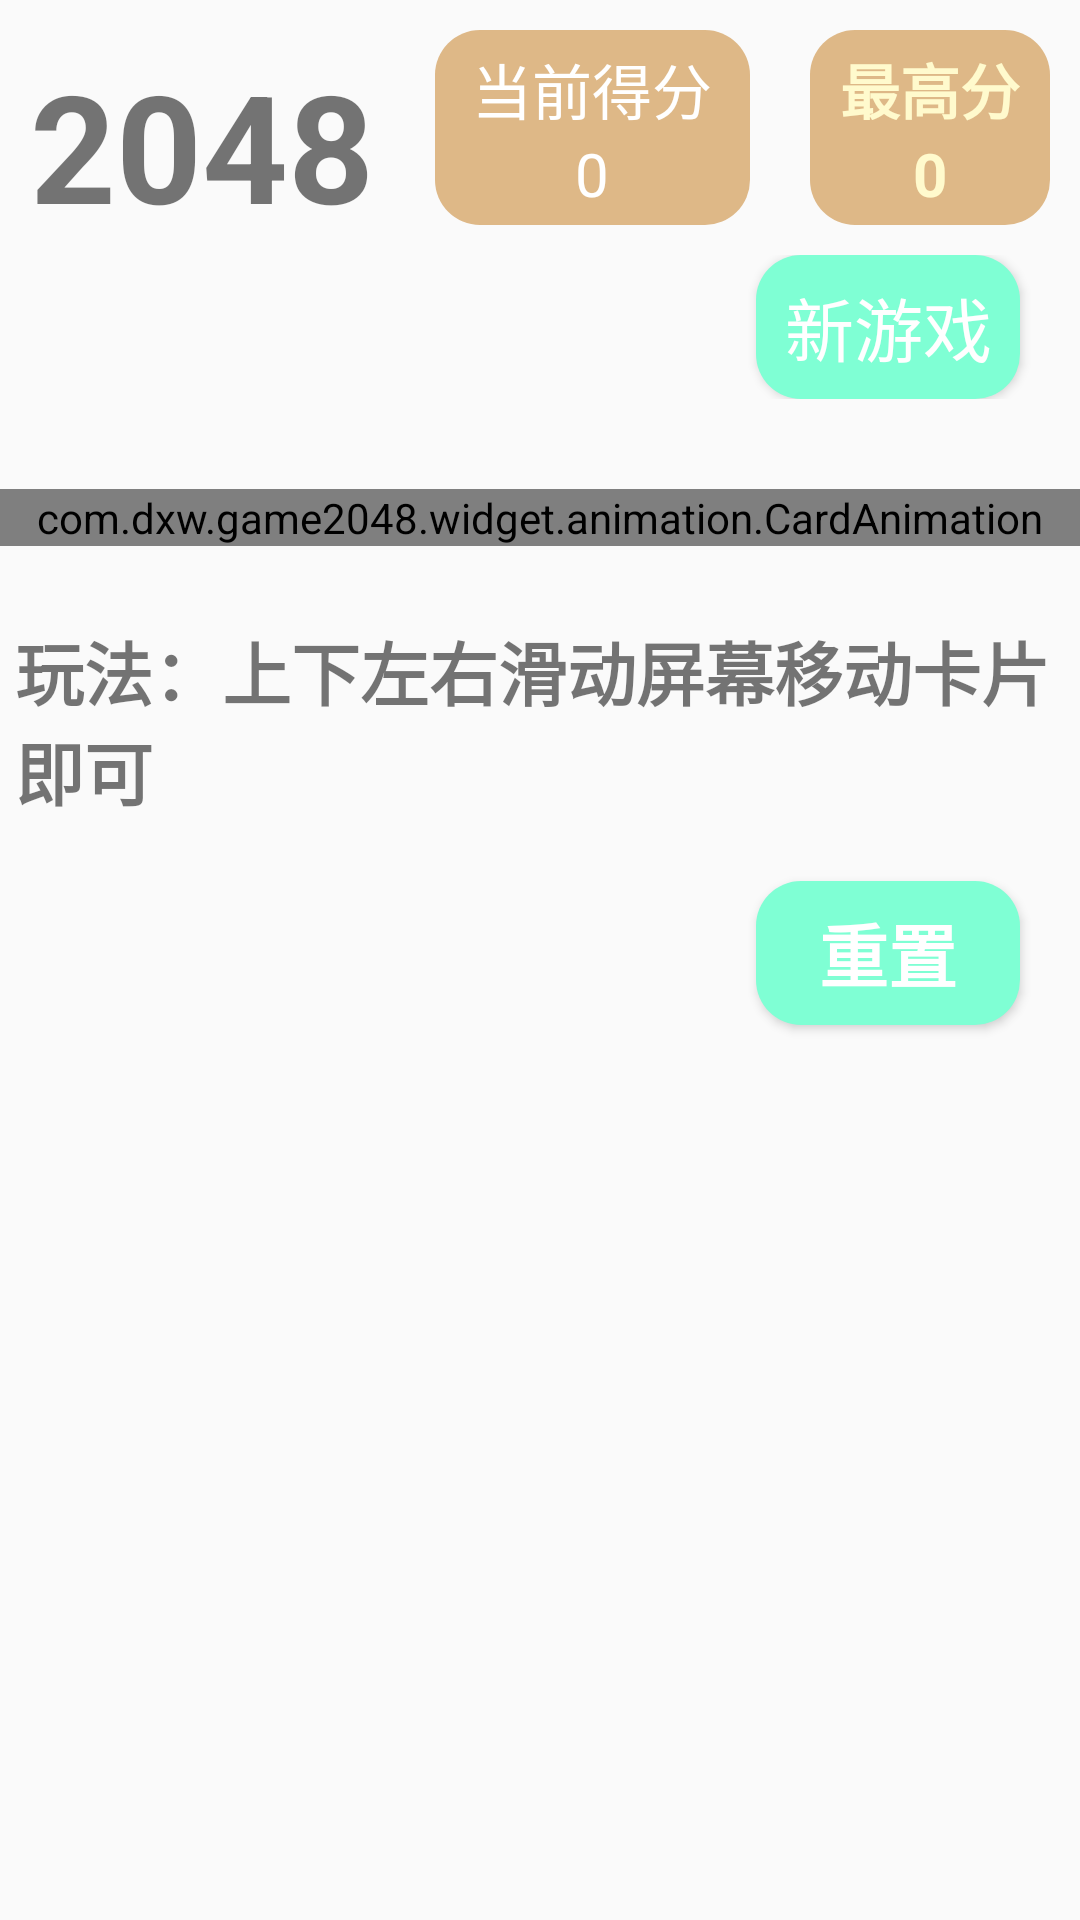

This screen was rendered from an Android layout file. Write that file and the resources it references.
<!-- AndroidManifest.xml: application theme Game2048 -->
<!-- res/layout/activity_game.xml -->
<?xml version="1.0" encoding="utf-8"?>
<LinearLayout
        xmlns:android="http://schemas.android.com/apk/res/android"
        android:layout_width="match_parent"
        android:layout_height="match_parent"
        xmlns:app="http://schemas.android.com/apk/res-auto"
        android:orientation="vertical">


    <RelativeLayout
            android:id="@+id/first"
            android:layout_width="match_parent"
            android:layout_height="65dp"
            android:layout_marginTop="10dp">

        <RelativeLayout
                android:layout_width="wrap_content"
                android:layout_height="70dp"

                android:layout_marginLeft="10dp"
                android:paddingTop="5dp"
                android:paddingBottom="5dp">

            <TextView
                    android:layout_width="wrap_content"
                    android:layout_height="wrap_content"
                    android:text="@string/Game2048"
                    android:textSize="50sp"
                    android:textStyle="bold"/>

        </RelativeLayout>

        <RelativeLayout
                android:id="@+id/currentScore"
                android:layout_width="105dp"
                android:layout_height="wrap_content"
                android:layout_toLeftOf="@id/BestScore"
                android:background="@drawable/radius_score"
                android:paddingTop="5dp"
                android:paddingBottom="5dp">

            <TextView
                    android:id="@+id/score"
                    android:layout_width="wrap_content"
                    android:layout_height="wrap_content"
                    android:layout_centerHorizontal="true"
                    android:paddingLeft="5dp"
                    android:paddingRight="5dp"
                    android:textColor="@color/white"
                    android:text="@string/CurrentScore"
                    android:textSize="20sp"/>

            <TextView
                    android:id="@+id/tvScore"
                    android:layout_width="wrap_content"
                    android:layout_height="wrap_content"
                    android:layout_centerHorizontal="true"
                    android:layout_below="@+id/score"
                    android:text="0"
                    android:textColor="@color/white"
                    android:textSize="20sp"/>

        </RelativeLayout>

        <RelativeLayout
                android:id="@+id/BestScore"
                android:layout_width="80dp"
                android:layout_height="wrap_content"
                android:layout_alignParentRight="true"
                android:layout_marginLeft="20dp"
                android:layout_marginRight="10dp"
                android:background="@drawable/radius_score"
                android:paddingTop="5dp"
                android:paddingBottom="5dp">

            <TextView
                    android:id="@+id/bestScore1"
                    android:layout_width="wrap_content"
                    android:layout_height="wrap_content"
                    android:layout_centerHorizontal="true"
                    android:paddingLeft="5dp"
                    android:paddingRight="5dp"
                    android:textColor="@color/lemonchiffon"
                    android:text="@string/BestScore"
                    android:textStyle="bold"
                    android:textSize="20sp"/>

            <TextView
                    android:id="@+id/tvBestScore"
                    android:layout_width="wrap_content"
                    android:layout_height="wrap_content"
                    android:layout_centerHorizontal="true"
                    android:layout_below="@+id/bestScore1"
                    android:text="0"
                    android:textStyle="bold"
                    android:textColor="@color/lemonchiffon"
                    android:textSize="20sp"/>

        </RelativeLayout>

    </RelativeLayout>

    <RelativeLayout
            android:id="@+id/second"
            android:layout_width="match_parent"
            android:layout_height="wrap_content"
            android:layout_marginTop="10dp">

        <Button
                android:id="@+id/NewGame"
                android:layout_width="wrap_content"
                android:layout_height="wrap_content"
                android:layout_alignParentRight="true"
                android:layout_marginRight="20dp"
                android:padding="5dp"
                android:text="@string/newGame"
                android:textSize="23sp"
                android:textColor="@color/white"
                android:background="@drawable/replay_radius"/>

    </RelativeLayout>


    <FrameLayout
            android:id="@+id/gameContainer"
            android:layout_width="match_parent"
            android:layout_height="wrap_content"
            android:layout_marginTop="30dp">

        <com.dxw.game2048.widget.GameView
                android:id="@+id/gameView"
                android:layout_width="match_parent"
                android:layout_height="wrap_content">


        </com.dxw.game2048.widget.GameView>

        <com.dxw.game2048.widget.animation.CardAnimation
                android:id="@+id/cardAnimation"
                android:layout_width="match_parent"
                android:layout_height="match_parent">

        </com.dxw.game2048.widget.animation.CardAnimation>

    </FrameLayout>

    <TextView
            android:layout_width="match_parent"
            android:layout_height="wrap_content"
            android:layout_marginTop="20dp"
            android:padding="5dp"
            android:text="@string/tip"
            android:textSize="23sp"
            android:textStyle="bold"/>

    <Button
            android:id="@+id/resetGame"
            android:layout_width="wrap_content"
            android:layout_height="wrap_content"
            android:layout_alignParentRight="true"
            android:layout_marginRight="20dp"
            android:layout_marginTop="15dp"
            android:layout_gravity="right"
            android:gravity="center"
            android:padding="5dp"
            android:text="@string/reset"
            android:textSize="23sp"
            android:textColor="@color/white"
            android:textStyle="bold"
            android:background="@drawable/replay_radius"/>

</LinearLayout>
<!-- resources referenced by this layout -->
<resources>
  <color name="lemonchiffon">#FFFACD</color>
  <color name="white">#FFFFFFFF</color>
  <!-- drawable radius_score (drawable) -->
  <?xml version="1.0" encoding="utf-8"?>
  <shape xmlns:android="http://schemas.android.com/apk/res/android"
         android:shape="rectangle">
  
      <corners android:radius="15dp" />
  
      <solid android:color="@color/burlywood" />
  
  </shape>
  <!-- drawable replay_radius (drawable) -->
  <?xml version="1.0" encoding="utf-8"?>
  <shape xmlns:android="http://schemas.android.com/apk/res/android"
         android:shape="rectangle">
  
      <corners android:radius="15dp"/>
  
      <solid android:color="@color/aquamarine"/>
  
  </shape>
  <string name="BestScore">最高分</string>
  <string name="CurrentScore">当前得分</string>
  <string name="Game2048">2048</string>
  <string name="newGame">新游戏</string>
  <string name="reset">重置</string>
  <string name="tip">玩法：上下左右滑动屏幕移动卡片即可</string>
  <style name="Game2048" parent="Theme.AppCompat.Light.NoActionBar">
          
          <item name="colorPrimary">@color/white</item>
          <item name="colorPrimaryDark">@color/color_transparent_10</item>
          <item name="colorAccent">@color/aqua</item>
      </style>
  <color name="burlywood">#DEB887</color>
  <color name="aquamarine">#7FFFD4</color>
  <color name="color_transparent_10">#1F000000</color>
  <color name="aqua">#00FFFF</color>
</resources>
